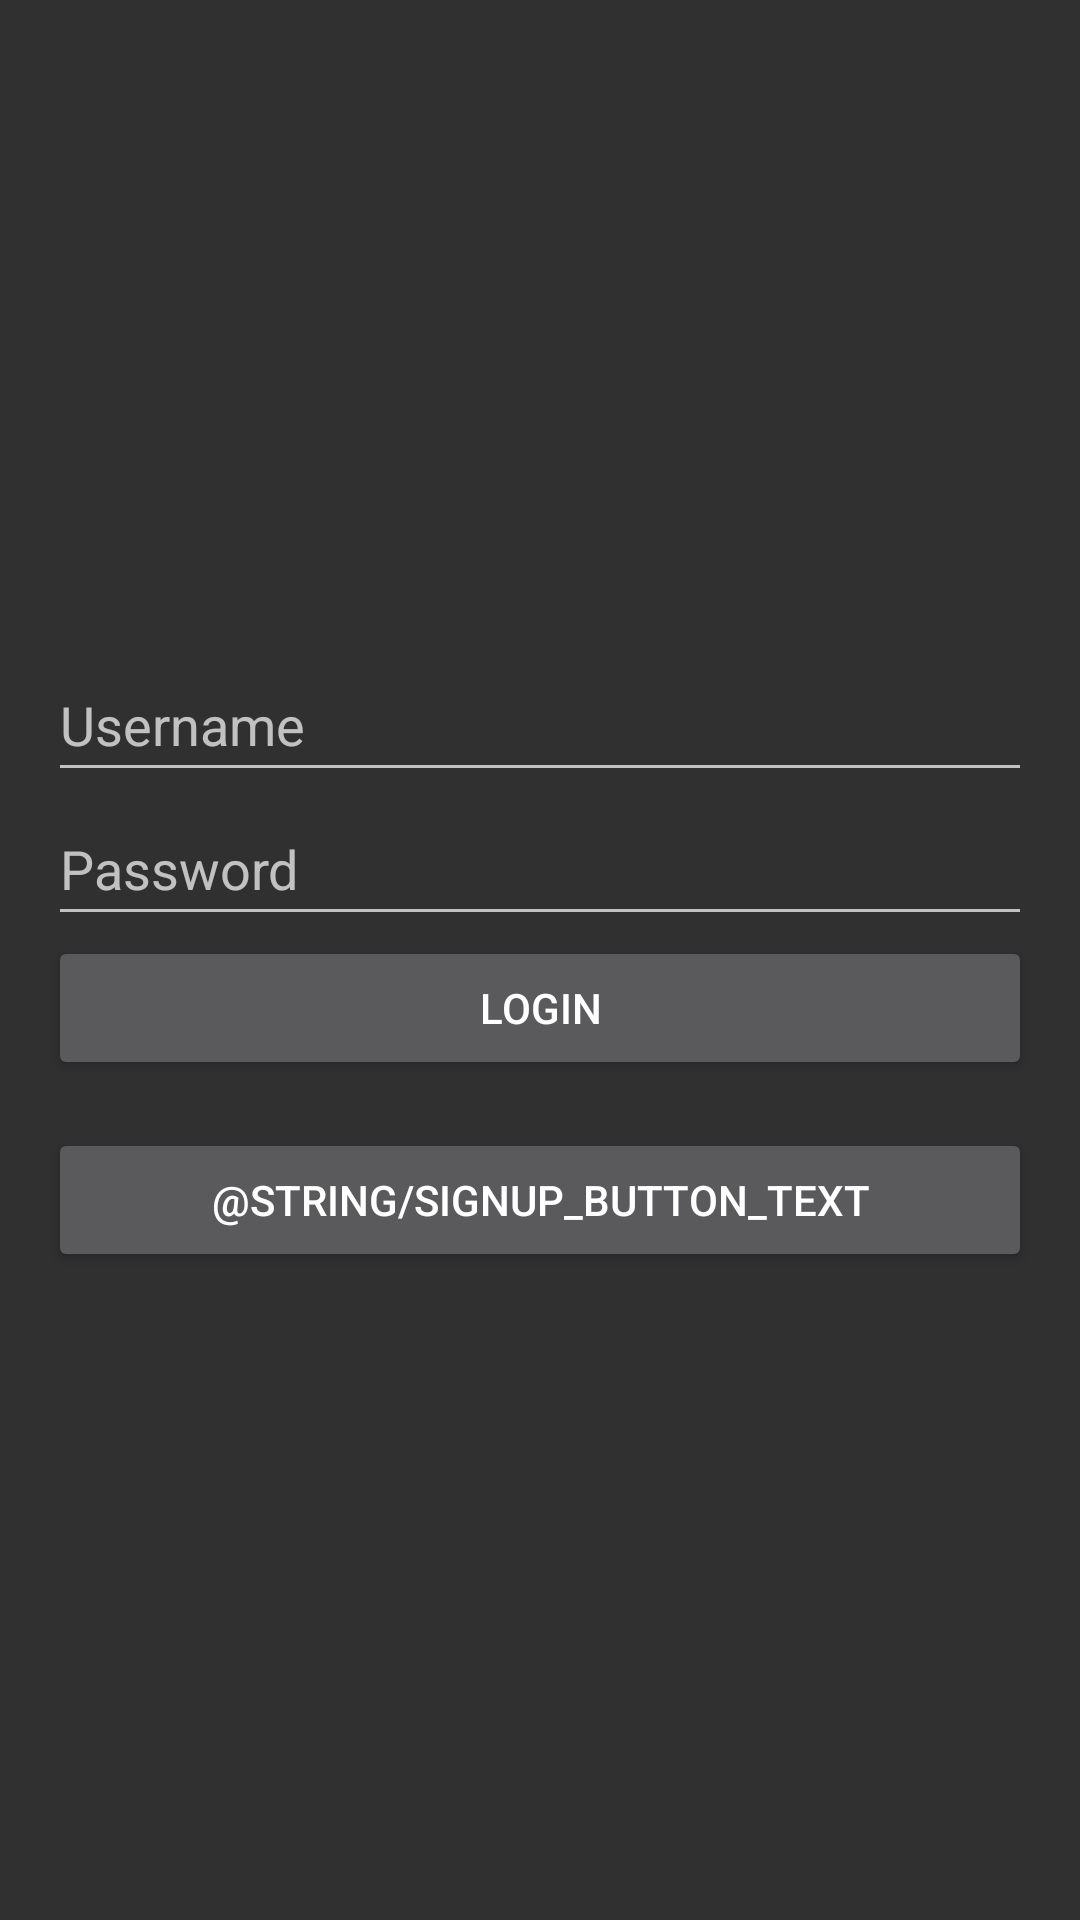

Produce the Android XML layout that renders to this screen, including the resource entries it uses.
<!-- AndroidManifest.xml: application theme Theme.AppCompat -->
<!-- res/layout/activity_login.xml -->
<?xml version="1.0" encoding="utf-8"?>
<LinearLayout xmlns:android="http://schemas.android.com/apk/res/android"
    android:layout_width="match_parent"
    android:layout_height="match_parent"
    android:orientation="vertical"
    android:gravity="center"
    android:padding="16dp">

    <EditText
        android:id="@+id/et_username"
        android:layout_width="match_parent"
        android:layout_height="wrap_content"
        android:hint="@string/username_hint"
        android:inputType="text"
        android:importantForAutofill="yes"
        android:minHeight="48dp"
        android:minWidth="300dp"
        android:autofillHints="username" />

    <EditText
        android:id="@+id/et_password"
        android:layout_width="match_parent"
        android:layout_height="wrap_content"
        android:hint="@string/password_hint"
        android:inputType="textPassword"
        android:importantForAutofill="yes"
        android:minHeight="48dp"
        android:minWidth="300dp"
        android:autofillHints="password" />

    <Button
        android:id="@+id/btn_login"
        android:layout_width="match_parent"
        android:layout_height="wrap_content"
        android:text="@string/login_button_text"
        android:minHeight="48dp"
        android:minWidth="300dp" />

    <Button
        android:id="@+id/btn_signup"
        android:layout_width="match_parent"
        android:layout_height="wrap_content"
        android:text="@string/signup_button_text"
        android:minHeight="48dp"
        android:minWidth="300dp"
        android:layout_marginTop="16dp"/>

    <ProgressBar
        android:id="@+id/loadingPB"
        android:layout_width="wrap_content"
        android:layout_height="wrap_content"
        android:visibility="gone"/>

    <TextView
        android:id="@+id/responseTV"
        android:layout_width="wrap_content"
        android:layout_height="wrap_content"
        android:text=""
        android:visibility="gone"/>
</LinearLayout>
<!-- resources referenced by this layout -->
<resources>
  <string name="login_button_text">Login</string>
  <string name="password_hint">Password</string>
  <string name="username_hint">Username</string>
</resources>
